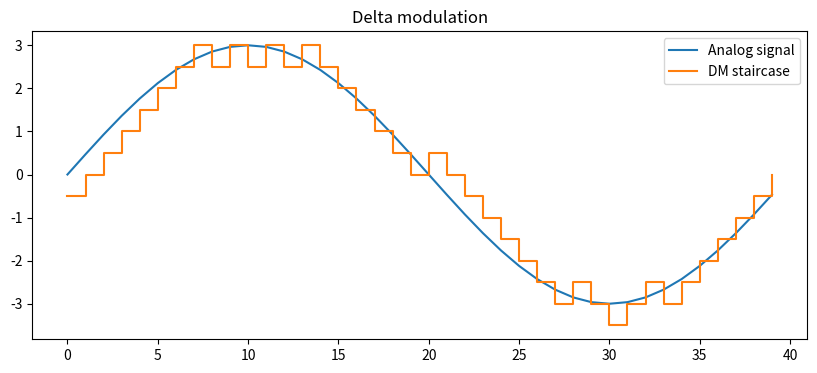

Python code for this plot:
import math
import matplotlib.pyplot as plt

def dm_encode(samples, step=1.0, start=0.0):
    """Delta modulation: 1 bit per sample (1 = step up, 0 = step down)."""
    staircase = start
    bits = []
    for x in samples:
        if x > staircase:       # analog signal is above the staircase
            bits.append(1)
            staircase += step
        else:                   # analog signal is at or below the staircase
            bits.append(0)
            staircase -= step
    return bits



def dm_decode(bits, step=1.0, start=0.0):
    """Rebuild the staircase signal from DM bits."""
    staircase = start
    levels = []
    for b in bits:
        if b == 1:
            staircase += step
        else:
            staircase -= step
        levels.append(staircase)
    return levels

if __name__ == "__main__":
    # analog input: one cycle of a sine wave, 40 samples
    samples = [3 * math.sin(2 * math.pi * k / 40) for k in range(40)]
    step = 0.5
# (with step=0.2 and0.1)This is the main trade-off in DM,: a small step lags on steep parts, a big step is rough on flat parts.
    bits = dm_encode(samples, step=step)
    levels = dm_decode(bits, step=step)

    print("DM bits:", "".join(map(str, bits)))

    plt.figure(figsize=(10, 4))
    plt.plot(samples, label="Analog signal")
    plt.step(range(len(levels)), levels, where="post", label="DM staircase")
    plt.legend()
    plt.title("Delta modulation")
    plt.show()
